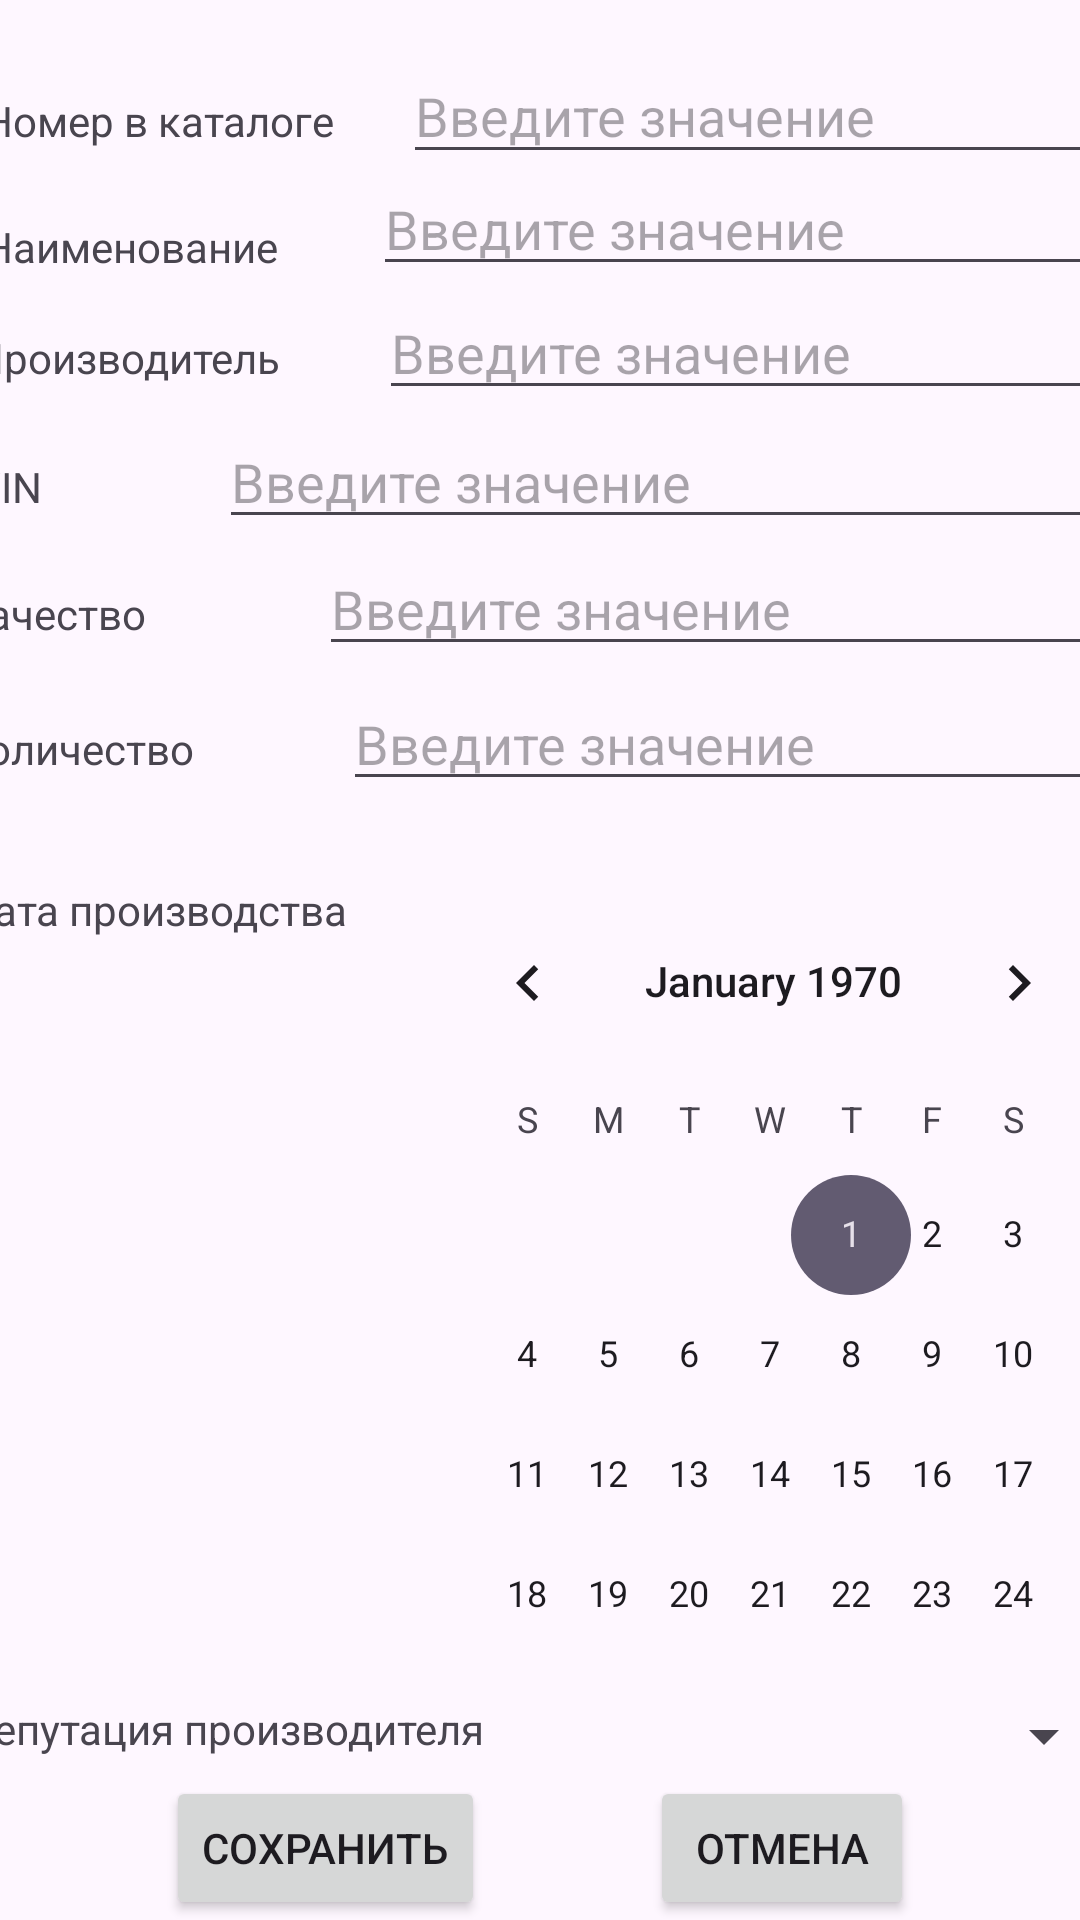

This screen was rendered from an Android layout file. Write that file and the resources it references.
<!-- AndroidManifest.xml: application theme Theme.List_4pm2_2425 -->
<!-- res/layout/fragment_student_info.xml -->
<?xml version="1.0" encoding="utf-8"?>
<androidx.constraintlayout.widget.ConstraintLayout xmlns:android="http://schemas.android.com/apk/res/android"
    xmlns:app="http://schemas.android.com/apk/res-auto"
    xmlns:tools="http://schemas.android.com/tools"
    android:id="@+id/frameLayout3"
    android:layout_width="match_parent"
    android:layout_height="match_parent"
    tools:context=".fragments.SparePartInfoFragment">

    <LinearLayout
        android:id="@+id/linearLayout2"
        android:layout_width="372dp"
        android:layout_height="37dp"
        android:orientation="horizontal"
        app:layout_constraintBottom_toTopOf="@+id/linearLayout3"
        app:layout_constraintEnd_toEndOf="parent"
        app:layout_constraintHorizontal_bias="0.5"
        app:layout_constraintStart_toStartOf="parent"
        app:layout_constraintTop_toBottomOf="@+id/linearLayout"
        app:layout_constraintVertical_bias="0.5">

        <TextView
            android:id="@+id/TextView1"
            android:layout_width="wrap_content"
            android:layout_height="wrap_content"
            android:layout_weight="1"
            android:text="Наименование" />

        <EditText
            android:id="@+id/etFirstName"
            android:layout_width="wrap_content"
            android:layout_height="wrap_content"
            android:layout_weight="1"
            android:ems="10"
            android:hint="Введите значение"
            android:inputType="text" />

    </LinearLayout>

    <LinearLayout
        android:id="@+id/linearLayout7"
        android:layout_width="378dp"
        android:layout_height="42dp"
        android:orientation="horizontal"
        app:layout_constraintBottom_toTopOf="@+id/linearLayout5"
        app:layout_constraintEnd_toEndOf="parent"
        app:layout_constraintHorizontal_bias="0.5"
        app:layout_constraintStart_toStartOf="parent"
        app:layout_constraintTop_toBottomOf="@+id/linearLayout3"
        app:layout_constraintVertical_bias="0.5">

        <TextView
            android:id="@+id/TextView2"
            android:layout_width="163dp"
            android:layout_height="wrap_content"
            android:layout_weight="1"
            android:text="VIN" />

        <EditText
            android:id="@+id/etVIN"
            android:layout_width="match_parent"
            android:layout_height="wrap_content"
            android:layout_weight="1"
            android:ems="10"
            android:hint="Введите значение"
            android:inputType="number" />
    </LinearLayout>

    <LinearLayout
        android:id="@+id/linearLayout"
        android:layout_width="373dp"
        android:layout_height="42dp"
        android:layout_marginTop="16dp"
        android:orientation="horizontal"
        app:layout_constraintBottom_toTopOf="@+id/linearLayout2"
        app:layout_constraintEnd_toEndOf="parent"
        app:layout_constraintHorizontal_bias="0.478"
        app:layout_constraintStart_toStartOf="parent"
        app:layout_constraintTop_toTopOf="parent"
        app:layout_constraintVertical_bias="0.5">

        <TextView
            android:id="@+id/TextView3"
            android:layout_width="wrap_content"
            android:layout_height="wrap_content"
            android:layout_weight="1"
            android:text="Номер в каталоге" />

        <EditText
            android:id="@+id/etNumberCatalog"
            android:layout_width="wrap_content"
            android:layout_height="match_parent"
            android:layout_weight="1"
            android:ems="10"
            android:hint="Введите значение"
            android:inputType="number" />
    </LinearLayout>

    <LinearLayout
        android:id="@+id/linearLayout3"
        android:layout_width="378dp"
        android:layout_height="43dp"
        android:orientation="horizontal"
        app:layout_constraintBottom_toTopOf="@+id/linearLayout7"
        app:layout_constraintEnd_toEndOf="parent"
        app:layout_constraintHorizontal_bias="0.5"
        app:layout_constraintStart_toStartOf="parent"
        app:layout_constraintTop_toBottomOf="@+id/linearLayout2"
        app:layout_constraintVertical_bias="0.5">

        <TextView
            android:id="@+id/TextView4"
            android:layout_width="wrap_content"
            android:layout_height="wrap_content"
            android:layout_weight="1"
            android:text="Производитель" />

        <EditText
            android:id="@+id/etMiddleName"
            android:layout_width="wrap_content"
            android:layout_height="wrap_content"
            android:layout_weight="1"
            android:ems="10"
            android:hint="Введите значение"
            android:inputType="text" />
    </LinearLayout>

    <LinearLayout
        android:id="@+id/linearLayout4"
        android:layout_width="386dp"
        android:layout_height="273dp"
        android:orientation="horizontal"
        app:layout_constraintBottom_toTopOf="@+id/linearLayout6"
        app:layout_constraintEnd_toEndOf="parent"
        app:layout_constraintHorizontal_bias="0.5"
        app:layout_constraintStart_toStartOf="parent"
        app:layout_constraintTop_toBottomOf="@+id/linearLayout8"
        app:layout_constraintVertical_bias="0.5">

        <TextView
            android:id="@+id/textView5"
            android:layout_width="177dp"
            android:layout_height="wrap_content"
            android:layout_weight="1"
            android:text="Дата производства" />

        <CalendarView
            android:id="@+id/cwProductionDate"
            android:layout_width="253dp"
            android:layout_height="297dp"
            android:layout_weight="1" />

    </LinearLayout>

    <Button
        android:id="@+id/btnSave"
        android:layout_width="wrap_content"
        android:layout_height="wrap_content"
        android:text="Сохранить"
        app:layout_constraintBottom_toBottomOf="parent"
        app:layout_constraintEnd_toStartOf="@+id/btnCancel"
        app:layout_constraintHorizontal_bias="0.5"
        app:layout_constraintStart_toStartOf="parent"
        app:layout_constraintTop_toBottomOf="@+id/linearLayout6"
        app:layout_constraintVertical_bias="0.5" />

    <Button
        android:id="@+id/btnCancel"
        android:layout_width="wrap_content"
        android:layout_height="wrap_content"
        android:text="Отмена"
        app:layout_constraintBottom_toBottomOf="parent"
        app:layout_constraintEnd_toEndOf="parent"
        app:layout_constraintHorizontal_bias="0.5"
        app:layout_constraintStart_toEndOf="@+id/btnSave"
        app:layout_constraintTop_toBottomOf="@+id/linearLayout6"
        app:layout_constraintVertical_bias="0.5" />

    <LinearLayout
        android:id="@+id/linearLayout6"
        android:layout_width="383dp"
        android:layout_height="25dp"
        android:orientation="horizontal"
        app:layout_constraintBottom_toTopOf="@+id/btnSave"
        app:layout_constraintEnd_toEndOf="parent"
        app:layout_constraintHorizontal_bias="0.5"
        app:layout_constraintStart_toStartOf="parent"
        app:layout_constraintTop_toBottomOf="@+id/linearLayout4"
        app:layout_constraintVertical_bias="0.5">

        <TextView
            android:id="@+id/textView6"
            android:layout_width="wrap_content"
            android:layout_height="wrap_content"
            android:layout_weight="1"
            android:text="Репутация производителя" />

        <Spinner
            android:id="@+id/spSex"
            android:layout_width="wrap_content"
            android:layout_height="wrap_content"
            android:layout_weight="1" />
    </LinearLayout>

    <LinearLayout
        android:id="@+id/linearLayout8"
        android:layout_width="387dp"
        android:layout_height="68dp"
        android:orientation="horizontal"
        app:layout_constraintBottom_toTopOf="@+id/linearLayout4"
        app:layout_constraintEnd_toEndOf="parent"
        app:layout_constraintHorizontal_bias="0.5"
        app:layout_constraintStart_toStartOf="parent"
        app:layout_constraintTop_toBottomOf="@+id/linearLayout5"
        app:layout_constraintVertical_bias="0.5">

        <TextView
            android:id="@+id/textView8"
            android:layout_width="wrap_content"
            android:layout_height="wrap_content"
            android:layout_weight="1"
            android:text="Количество" />

        <EditText
            android:id="@+id/etCount"
            android:layout_width="wrap_content"
            android:layout_height="wrap_content"
            android:layout_weight="1"
            android:ems="10"
            android:hint="Введите значение"
            android:inputType="number|numberDecimal" />
    </LinearLayout>

    <LinearLayout
        android:id="@+id/linearLayout5"
        android:layout_width="387dp"
        android:layout_height="45dp"
        android:orientation="horizontal"
        app:layout_constraintBottom_toTopOf="@+id/linearLayout8"
        app:layout_constraintEnd_toEndOf="parent"
        app:layout_constraintHorizontal_bias="0.5"
        app:layout_constraintStart_toStartOf="parent"
        app:layout_constraintTop_toBottomOf="@+id/linearLayout7"
        app:layout_constraintVertical_bias="0.5">

        <TextView
            android:id="@+id/textView3"
            android:layout_width="wrap_content"
            android:layout_height="wrap_content"
            android:layout_weight="1"
            android:text="Качество" />

        <EditText
            android:id="@+id/etQuality"
            android:layout_width="wrap_content"
            android:layout_height="wrap_content"
            android:layout_weight="1"
            android:ems="10"
            android:hint="Введите значение"
            android:inputType="text" />
    </LinearLayout>

</androidx.constraintlayout.widget.ConstraintLayout>
<!-- resources referenced by this layout -->
<resources>
  <style name="Theme.List_4pm2_2425" parent="Base.Theme.List_4pm2_2425" />
  <style name="Base.Theme.List_4pm2_2425" parent="Theme.Material3.DayNight">
          
          
      </style>
</resources>
